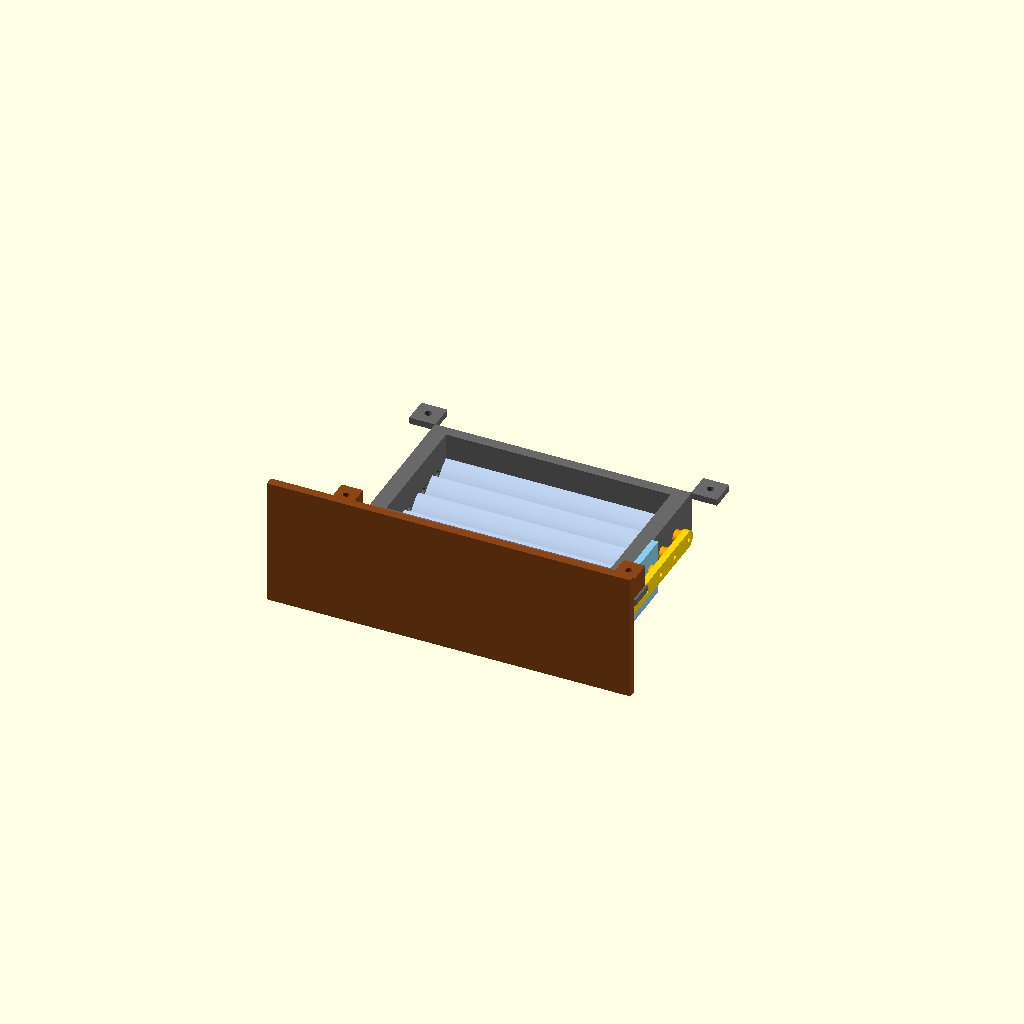
Cell 1: rendered with the file's own defaults.
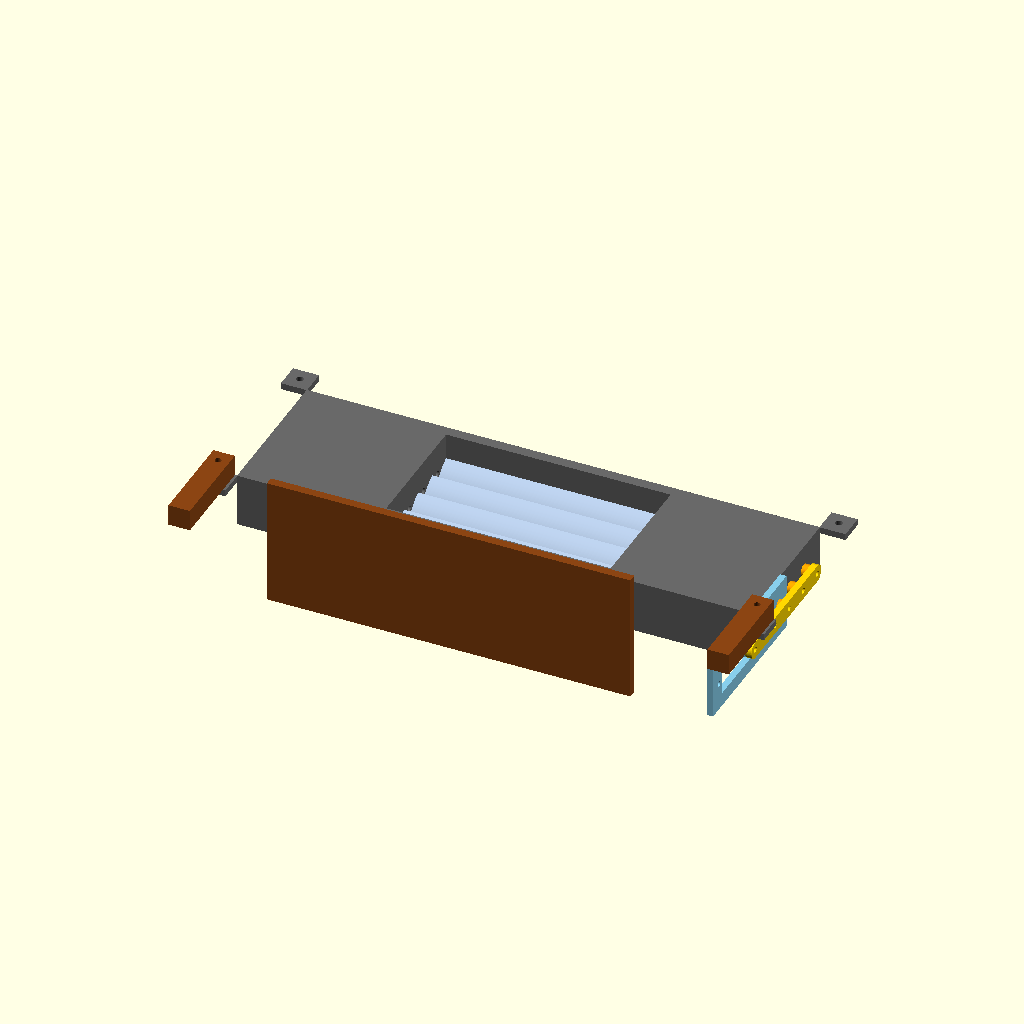
Cell 2: FRAME_W = 240 (everything else at default).
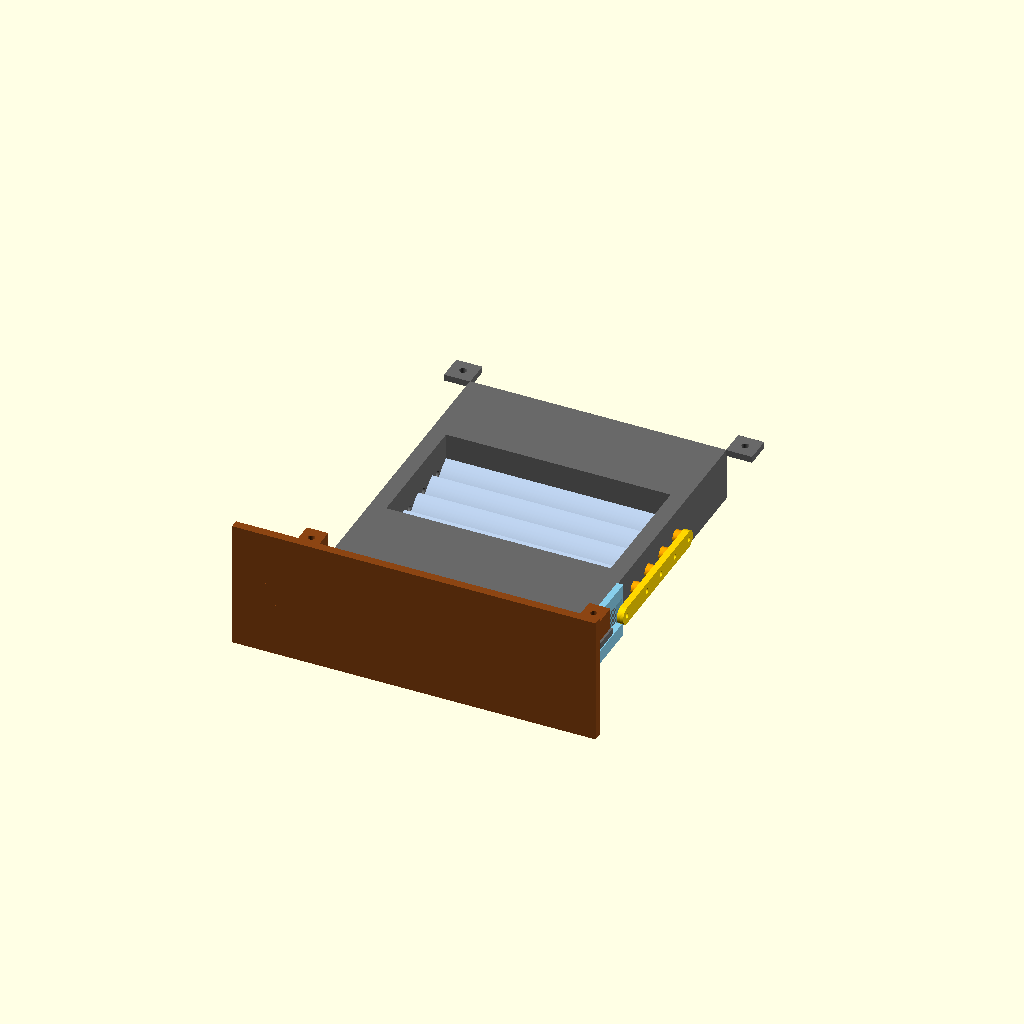
Cell 3 — FRAME_H set to 140, the other parameters unchanged.
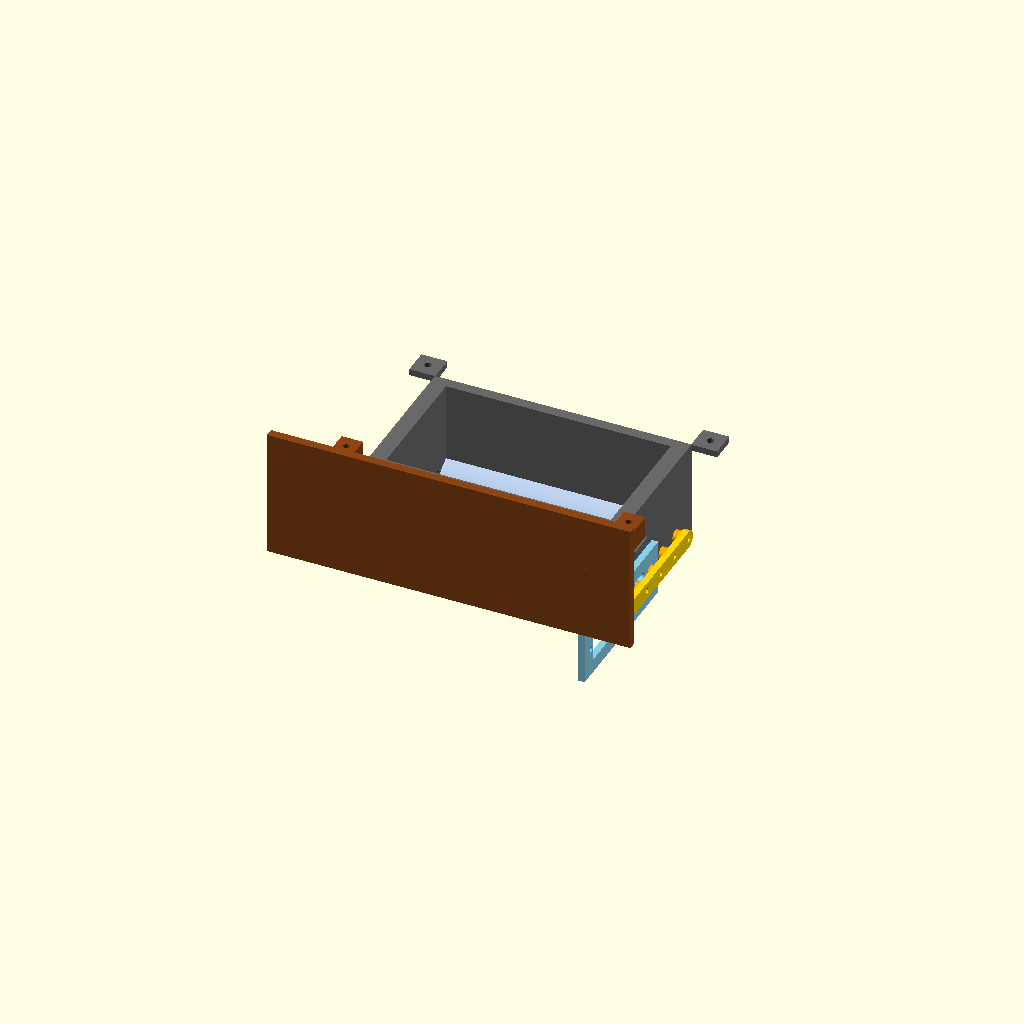
Cell 4 — FRAME_D set to 50, the other parameters unchanged.
All cells are drawn from one camera (rotation 55°, 0°, 25°, orthographic, colour scheme Cornfield), so only the parameter changes between them.
The OpenSCAD source (cad/starling_v1.scad):
// ============================================================================
// Starling 原型一號 · 機構參數化模型 v0.1(臺架版)
// OpenSCAD 原始檔 —— 唯一 CAD 真相;STL 由本檔案匯出,勿手編 STL。
//
// 用法:
//   GUI:打開本檔案,改底部 PART 變數預覽 / F6 繪製 / 匯出 STL;
//   CLI:openscad -o stl/frame.stl -D "PART=\"frame\"" starling_v1.scad
//   裝配預覽:PART="assembly",OPEN_DEG=CLOSED_DEG(閉合)~90(全開)
//
// 列印件清單:frame ×1 · blade ×4 · crank ×4 · linkbar ×1
//            servo_bracket ×1 · stand ×1
// 外購件:Ø2 不鏽鋼軸(切 4 段×125)· 黃銅套內2外3(切 8 段×6)
//        M2 球頭拉桿一組(舵機臂→拉桿下孔)· M2/M3 螺絲 · 扭簧 · EMAX ES3054
//
// ★ 到貨必須卡尺複測再列印的參數:SV_*(舵機三項)、BUSH_OD、SHAFT_D
// ★ 機構行程:閉合 = CLOSED_DEG(10°,微傾使相鄰葉鱗片式搭接不干涉),
//   全開 = 90°(水平);韌體把 0-100% 開度映射到 10°-90°。
// ============================================================================

// ---------------- 全域參數(單位 mm) ----------------
FRAME_W  = 120;   // 框外寬(X)
FRAME_H  = 70;    // 框外高(Y)
FRAME_D  = 25;    // 框深/喉道(Z;前臉 z=0,喉道向 +Z)
LIP_T    = 3;     // 前臉包邊板厚
OPEN_W   = 105;   // 內腔寬(葉片區)
OPEN_H   = 60;   // 內腔高(葉尖掃掠 ±28.9 → 留 1.1 間隙)
LIP_W    = 98;    // 前臉窗寬(包住葉端 3.5mm×2)
LIP_H    = 50;    // 前臉窗高(包住上下葉行程 3mm×2)
AXIS_Z   = 10;    // 葉軸線距前臉深度

N_BLADE  = 4;
PITCH    = 14;    // 葉片軸距(弦 15 → 閉合搭接 1mm)
BLADE_L  = 100;   // 葉長
CHORD    = 15;    // 葉弦
BLADE_T  = 2.0;   // 葉厚
CAMBER   = 1.5;   // 拱高(前凸)
CLOSED_DEG = 10;  // 閉合角(見檔案頭註解)

SHAFT_D  = 2.0;   // 鋼軸徑 ★複測
BUSH_OD  = 3.0;   // 黃銅套外徑 ★複測
HOLE_COMP= 0.2;   // FDM 孔收縮補償:所有孔徑 = 目標實際尺寸 + 此值

CRANK_R  = 8;     // 曲柄半徑(舵盤也取 8mm 孔 → 1:1)
CRANK_T  = 3;
CRANK_HUB= 7;     // 曲柄轂徑
CRANK_GAP= 1.5;   // 曲柄內側面與框外壁間隙

LINK_W   = 8;     // 拉桿截面寬
LINK_T   = 3;     // 拉桿厚
LINK_EXT = 20;    // 拉桿自最下曲柄銷孔向下延伸至球頭孔的距離

EAR      = 12;    // 安裝耳邊長
$fn = 48;

// ---- 舵機 EMAX ES3054(★全部到貨複測) ----
SV_BODY_L = 28.6;    // 體長(留 0.2 裝配餘量)
SV_BODY_W = 13.2;    // 體寬
SV_HOLE_SPAN = 34.0; // 兩安裝孔中心距 ★最關鍵
SV_SCREW  = 2.4;     // 安裝孔過孔徑(配自帶自攻釘)
SV_AXIS_OFF = 9.7;   // 輸出軸中心距體上端的偏移 ★複測
SV_DROP  = 30;       // 舵機軸位於最下葉軸之下的距離(球頭短杆可調,允差大)

// ---------------- 派生量 ----------------
function hd(d) = d + HOLE_COMP;              // 孔徑補償
COL_W    = (FRAME_W-OPEN_W)/2;               // 側柱厚 7.5
BLADE_Y  = [ for (i=[0:N_BLADE-1]) (i-(N_BLADE-1)/2)*PITCH ]; // -21,-7,7,21
Y_BOT    = BLADE_Y[0];
Y_TOP    = BLADE_Y[N_BLADE-1];
CRANK_X  = FRAME_W/2 + CRANK_GAP;            // 曲柄內側面 x
SPINE_Z  = -BLADE_T - 0.3;                   // 葉背脊/軸心相對葉弦面的 z
SV_AXIS_Y = Y_BOT - SV_DROP;                 // 舵機輸出軸 y(-51)
SV_BODY_C = SV_AXIS_Y + SV_AXIS_OFF - SV_BODY_L/2; // 舵機體中心 y

echo("== Starling v0.1 派生量 ==");
echo(COL_W=COL_W, BLADE_Y=BLADE_Y, CRANK_X=CRANK_X, SV_AXIS_Y=SV_AXIS_Y);

// ============================================================================
// 零件 1:固定框 frame
// 前臉 z=0;兩側實心柱(厚 COL_W)帶軸孔;後側通透;四角安裝耳(後緣)
// ============================================================================
module frame() {
  difference() {
    union() {
      translate([-FRAME_W/2, -FRAME_H/2, 0]) cube([FRAME_W, FRAME_H, FRAME_D]);
      for (sx=[-1,1], sy=[-1,1])   // 安裝耳(後緣平面;嵌入本體 0.2 保證融合)
        translate([sx>0 ? FRAME_W/2-0.2 : -FRAME_W/2-EAR,
                   sy>0 ? FRAME_H/2-0.2 : -FRAME_H/2-EAR,
                   FRAME_D-3])
          cube([EAR+0.2, EAR+0.2, 3]);
    }
    // 前臉窗(包邊圈)
    translate([-LIP_W/2, -LIP_H/2, -0.5]) cube([LIP_W, LIP_H, LIP_T+0.5]);
    // 主腔(葉片區,後側通透;向前重疊 0.2 避免與前臉窗切割面共面)
    translate([-OPEN_W/2, -OPEN_H/2, LIP_T-0.2]) cube([OPEN_W, OPEN_H, FRAME_D]);
    // 軸套孔:Ø3(黃銅套壓入),兩側柱貫通
    for (y=BLADE_Y)
      translate([-FRAME_W/2-1, y, AXIS_Z]) rotate([0,90,0])
        cylinder(d=hd(BUSH_OD), h=FRAME_W+2);
    // 扭簧錨孔(右柱,頂葉軸上方 6mm,Ø2 貫通)
    translate([FRAME_W/2-COL_W-1, Y_TOP+6, AXIS_Z]) rotate([0,90,0])
      cylinder(d=hd(2), h=COL_W+2);
    // 舵機支架安裝孔:右柱下部 2×M3 貫通
    for (z=[8,18])
      translate([FRAME_W/2-COL_W-1, -FRAME_H/2+11, z]) rotate([0,90,0])
        cylinder(d=hd(3.2), h=COL_W+2);
    // 安裝耳 M3 孔(軸向 Z)
    for (sx=[-1,1], sy=[-1,1])
      translate([sx*(FRAME_W/2+EAR/2), sy*(FRAME_H/2+EAR/2), FRAME_D-4])
        cylinder(d=hd(3.2), h=5);
  }
}

// ============================================================================
// 零件 2:葉片 blade
// 局部系:擠出沿 X;截面 (Y,Z):弦沿 Y(閉合姿態)、前凸 +Z;
// 鋼軸槽心在 (y=0, z=SPINE_Z);裝配時該點對齊框軸孔,旋轉繞 X。
// ============================================================================
module blade_profile() {   // 2D:(弦向, 拱向)
  R  = (CHORD*CHORD/4 + CAMBER*CAMBER)/(2*CAMBER);
  A  = asin((CHORD/2)/R);
  zc = CAMBER - R;
  pts_out = [ for (t=[-A:A/16:A])  [R*sin(t), zc + R*cos(t)] ];
  pts_in  = [ for (t=[A:-A/16:-A]) [R*sin(t), zc + R*cos(t) - BLADE_T] ];
  polygon(concat(pts_out, pts_in));
}
module blade() {
  difference() {
    union() {
      // 弧板:2D(x=弦,y=拱) → 旋轉使 弦→Y、拱→+Z、擠出→X
      translate([-BLADE_L/2,0,0]) rotate([0,90,0]) rotate([0,0,90])
        linear_extrude(BLADE_L) blade_profile();
      // 背脊(容軸)
      translate([-BLADE_L/2, 0, SPINE_Z]) rotate([0,90,0]) cylinder(d=5, h=BLADE_L);
    }
    // 軸道 Ø2.1 + 朝後 1.8 開口槽(鋼軸卡入 + CA 膠)
    translate([-BLADE_L/2-1, 0, SPINE_Z]) rotate([0,90,0])
      cylinder(d=hd(SHAFT_D+0.1), h=BLADE_L+2);
    translate([-BLADE_L/2-1, -0.9, SPINE_Z-5]) cube([BLADE_L+2, 1.8, 5]);
  }
}

// ============================================================================
// 零件 3:曲柄 crank(轂過盈+CA 壓鋼軸端;銷孔 M2 自攻)
// 局部系:轂心=原點,臂沿 +Y,厚沿 +Z
// ============================================================================
module crank() {
  difference() {
    union() {
      cylinder(d=CRANK_HUB, h=CRANK_T);
      translate([-2.5, 0, 0]) cube([5, CRANK_R, CRANK_T]);
      translate([0, CRANK_R, 0]) cylinder(d=6, h=CRANK_T);
    }
    translate([0,0,-1]) cylinder(d=hd(SHAFT_D-0.05), h=CRANK_T+2); // 軸孔(過盈)
    translate([0, CRANK_R, -1]) cylinder(d=hd(1.7), h=CRANK_T+2);  // M2 自攻底孔
  }
}

// ============================================================================
// 零件 4:拉桿 linkbar(平放建模:長沿 Y,厚沿 Z)
// 孔位:y=0..(N-1)*PITCH 曲柄銷 ×4;y=-LINK_EXT 球頭/舵機側孔
// ============================================================================
module linkbar() {
  L_TOP = (N_BLADE-1)*PITCH;
  difference() {
    hull() {
      translate([0, -LINK_EXT, 0]) cylinder(d=LINK_W, h=LINK_T);
      translate([0,  L_TOP,    0]) cylinder(d=LINK_W, h=LINK_T);
    }
    for (i=[0:N_BLADE-1])
      translate([0, i*PITCH, -1]) cylinder(d=hd(2.4), h=LINK_T+2); // M2 過孔
    translate([0, -LINK_EXT, -1]) cylinder(d=hd(2.4), h=LINK_T+2);
  }
}

// ============================================================================
// 零件 5:舵機支架 servo_bracket
// 局部系=裝配系:貼壁面 x=0(裝配時平移 FRAME_W/2),板厚 +X,寬沿 Z(0..26)
// 上段貼框右柱(2×M3 豎槽);下段開舵機窗(體豎裝,軸朝 +X,軸心 y=SV_AXIS_Y)
// ============================================================================
module servo_bracket() {
  PT = 3; W = 26;
  TOP_Y  = -FRAME_H/2 + 30;              // 上段頂
  BOT_Y  = SV_BODY_C - SV_HOLE_SPAN/2 - 6; // 下段底(孔外留 6)
  difference() {
    translate([0, BOT_Y, 0]) cube([PT, TOP_Y-BOT_Y, W]);
    // 2×M3 豎長槽(對框柱孔 y=-24, z=8/18;允 ±3 調)
    for (z=[8,18]) hull() for (dy=[-3,3])
      translate([-1, -FRAME_H/2+11+dy, z]) rotate([0,90,0]) cylinder(d=hd(3.2), h=PT+2);
    // 舵機體視窗(軸心 y=SV_AXIS_Y → 體窗按 SV_AXIS_OFF 反推)
    translate([-1, SV_BODY_C - SV_BODY_L/2, W/2 - SV_BODY_W/2])
      cube([PT+2, SV_BODY_L, SV_BODY_W]);
    // 舵機安裝孔 ×2(跨距中心 = 體中心)
    for (sy=[-1,1])
      translate([-1, SV_BODY_C + sy*SV_HOLE_SPAN/2, W/2]) rotate([0,90,0])
        cylinder(d=hd(SV_SCREW), h=PT+2);
  }
}

// ============================================================================
// 零件 6:臺架座 stand(平放列印:基板在 XY,立柱 +Z)
// 裝配姿態:rotate([-90,0,0]) 後立柱朝上、柱頂孔沿世界 Z,與框下兩耳自攻對接
// ============================================================================
POST_H = 45; POST = 10;
module stand() {
  BASE_L = 170; BASE_W = 60; BASE_T = 4;
  difference() {
    union() {
      translate([-BASE_L/2, -BASE_W/2, 0]) cube([BASE_L, BASE_W, BASE_T]);
      for (sx=[-1,1])
        translate([sx*(FRAME_W/2+EAR/2)-POST/2, -POST/2, 0])
          cube([POST, POST, POST_H]);
    }
    for (sx=[-1,1])   // 柱頂 M3 自攻孔(沿局部 Y 貫通柱)
      translate([sx*(FRAME_W/2+EAR/2), POST/2+1, POST_H-6]) rotate([90,0,0])
        cylinder(d=hd(2.8), h=POST+2);
  }
}

// ============================================================================
// 裝配預覽 assembly(僅預覽用;OPEN_DEG=葉片自豎直轉過的角度)
// 平行四邊形:曲柄臂閉合時朝 +Z(後),開啟繞 X 轉 OPEN_DEG(上緣後仰)
// ============================================================================
OPEN_DEG = 45;
module assembly() {
  a = OPEN_DEG;
  color("dimgray") frame();
  for (y=BLADE_Y) translate([0, y, AXIS_Z]) rotate([a,0,0])
    translate([0,0,-SPINE_Z]) color("lightsteelblue") blade();
  // 曲柄:局部(厚Z,臂Y)→(厚X,臂Z):循環置換 X→Y→Z→X
  for (y=BLADE_Y) translate([CRANK_X, y, AXIS_Z]) rotate([a,0,0])
    rotate(120, [1,1,1]) color("orange") crank();
  // 拉桿:0 號孔跟隨最下曲柄銷(銷圓弧平移,平行四邊形)
  translate([CRANK_X+CRANK_T+0.4,
             Y_BOT - CRANK_R*sin(a),
             AXIS_Z + CRANK_R*cos(a)])
    rotate([0,90,0]) color("gold") linkbar();
  color("skyblue") translate([FRAME_W/2, 0, 0]) servo_bracket();
  color("saddlebrown") translate([0, -(POST_H+FRAME_H/2), FRAME_D+POST/2])
    rotate([-90,0,0]) stand();
}

// ---------------- 匯出選擇 ----------------
PART = "assembly";
if      (PART=="frame")         frame();
else if (PART=="blade")         blade();
else if (PART=="crank")         crank();
else if (PART=="linkbar")       linkbar();
else if (PART=="servo_bracket") servo_bracket();
else if (PART=="stand")         stand();
else assembly();
Customizer parameters (derived from the source; name, type, default, range or options):
FRAME_W: number, default 120
FRAME_H: number, default 70
FRAME_D: number, default 25
LIP_T: number, default 3
OPEN_W: number, default 105
OPEN_H: number, default 60
LIP_W: number, default 98
LIP_H: number, default 50
AXIS_Z: number, default 10
N_BLADE: number, default 4
PITCH: number, default 14
BLADE_L: number, default 100
CHORD: number, default 15
BLADE_T: number, default 2
CAMBER: number, default 1.5
CLOSED_DEG: number, default 10
SHAFT_D: number, default 2
BUSH_OD: number, default 3
HOLE_COMP: number, default 0.2
CRANK_R: number, default 8
CRANK_T: number, default 3
CRANK_HUB: number, default 7
CRANK_GAP: number, default 1.5
LINK_W: number, default 8
LINK_T: number, default 3
LINK_EXT: number, default 20
EAR: number, default 12
SV_BODY_L: number, default 28.6
SV_BODY_W: number, default 13.2
SV_HOLE_SPAN: number, default 34
SV_SCREW: number, default 2.4
SV_AXIS_OFF: number, default 9.7
SV_DROP: number, default 30
